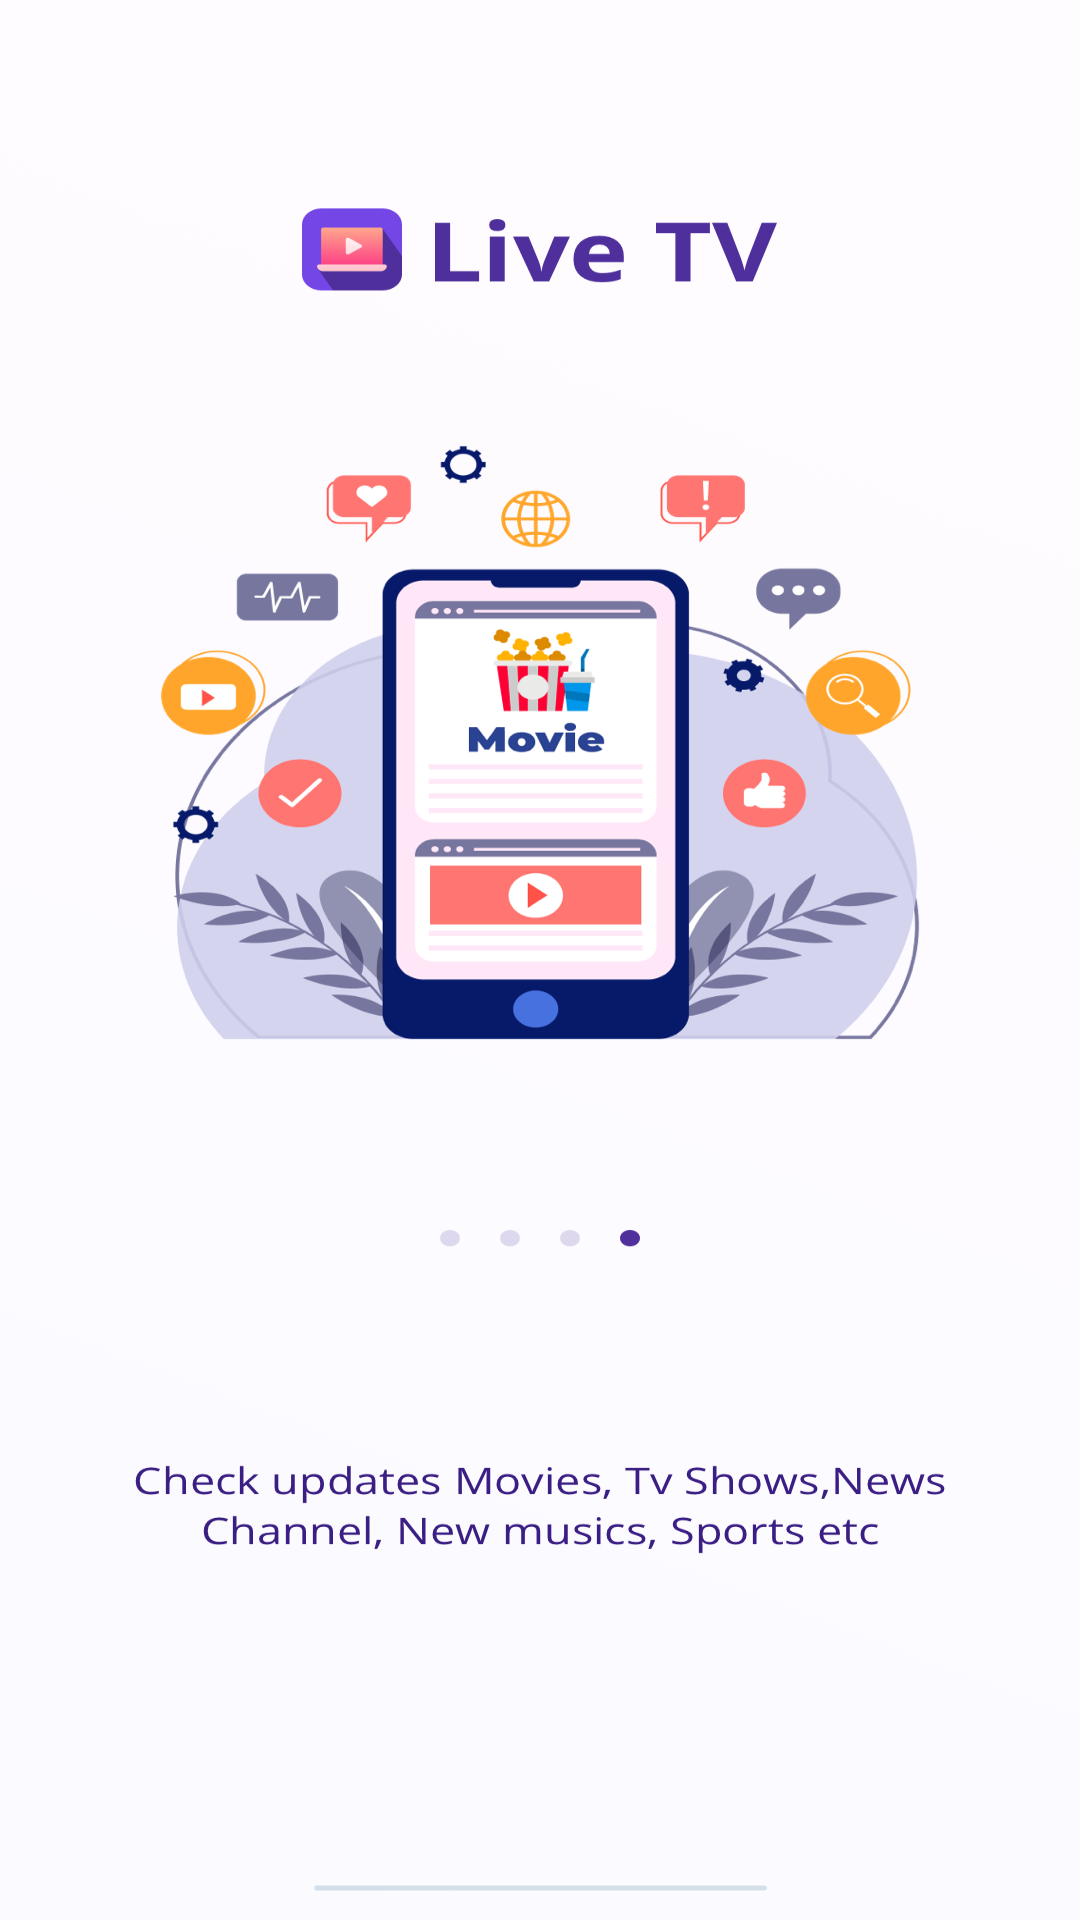

Write the Android layout XML for this screen, with the resource values it uses.
<!-- AndroidManifest.xml: application theme AppTheme -->
<!-- res/layout/welcome_slide4.xml -->
<?xml version="1.0" encoding="utf-8"?>
<RelativeLayout xmlns:android="http://schemas.android.com/apk/res/android"
    android:layout_width="match_parent"
    android:layout_height="match_parent"
    android:background="@drawable/intro_f">



</RelativeLayout>
<!-- resources referenced by this layout -->
<resources>
  <!-- drawable intro_f: webp bitmap (drawable, 181988 bytes) -->
  <style name="AppTheme" parent="Theme.AppCompat.Light.DarkActionBar">
          <item name="colorPrimary">@color/color_primary</item>
          <item name="colorPrimaryDark">@color/color_primary</item>
          <item name="colorAccent">@color/color_primary</item>
          <item name="android:windowLightStatusBar" tools:ignore="NewApi">true</item>
      </style>
  <color name="color_primary">#FBFBFD</color>
</resources>
